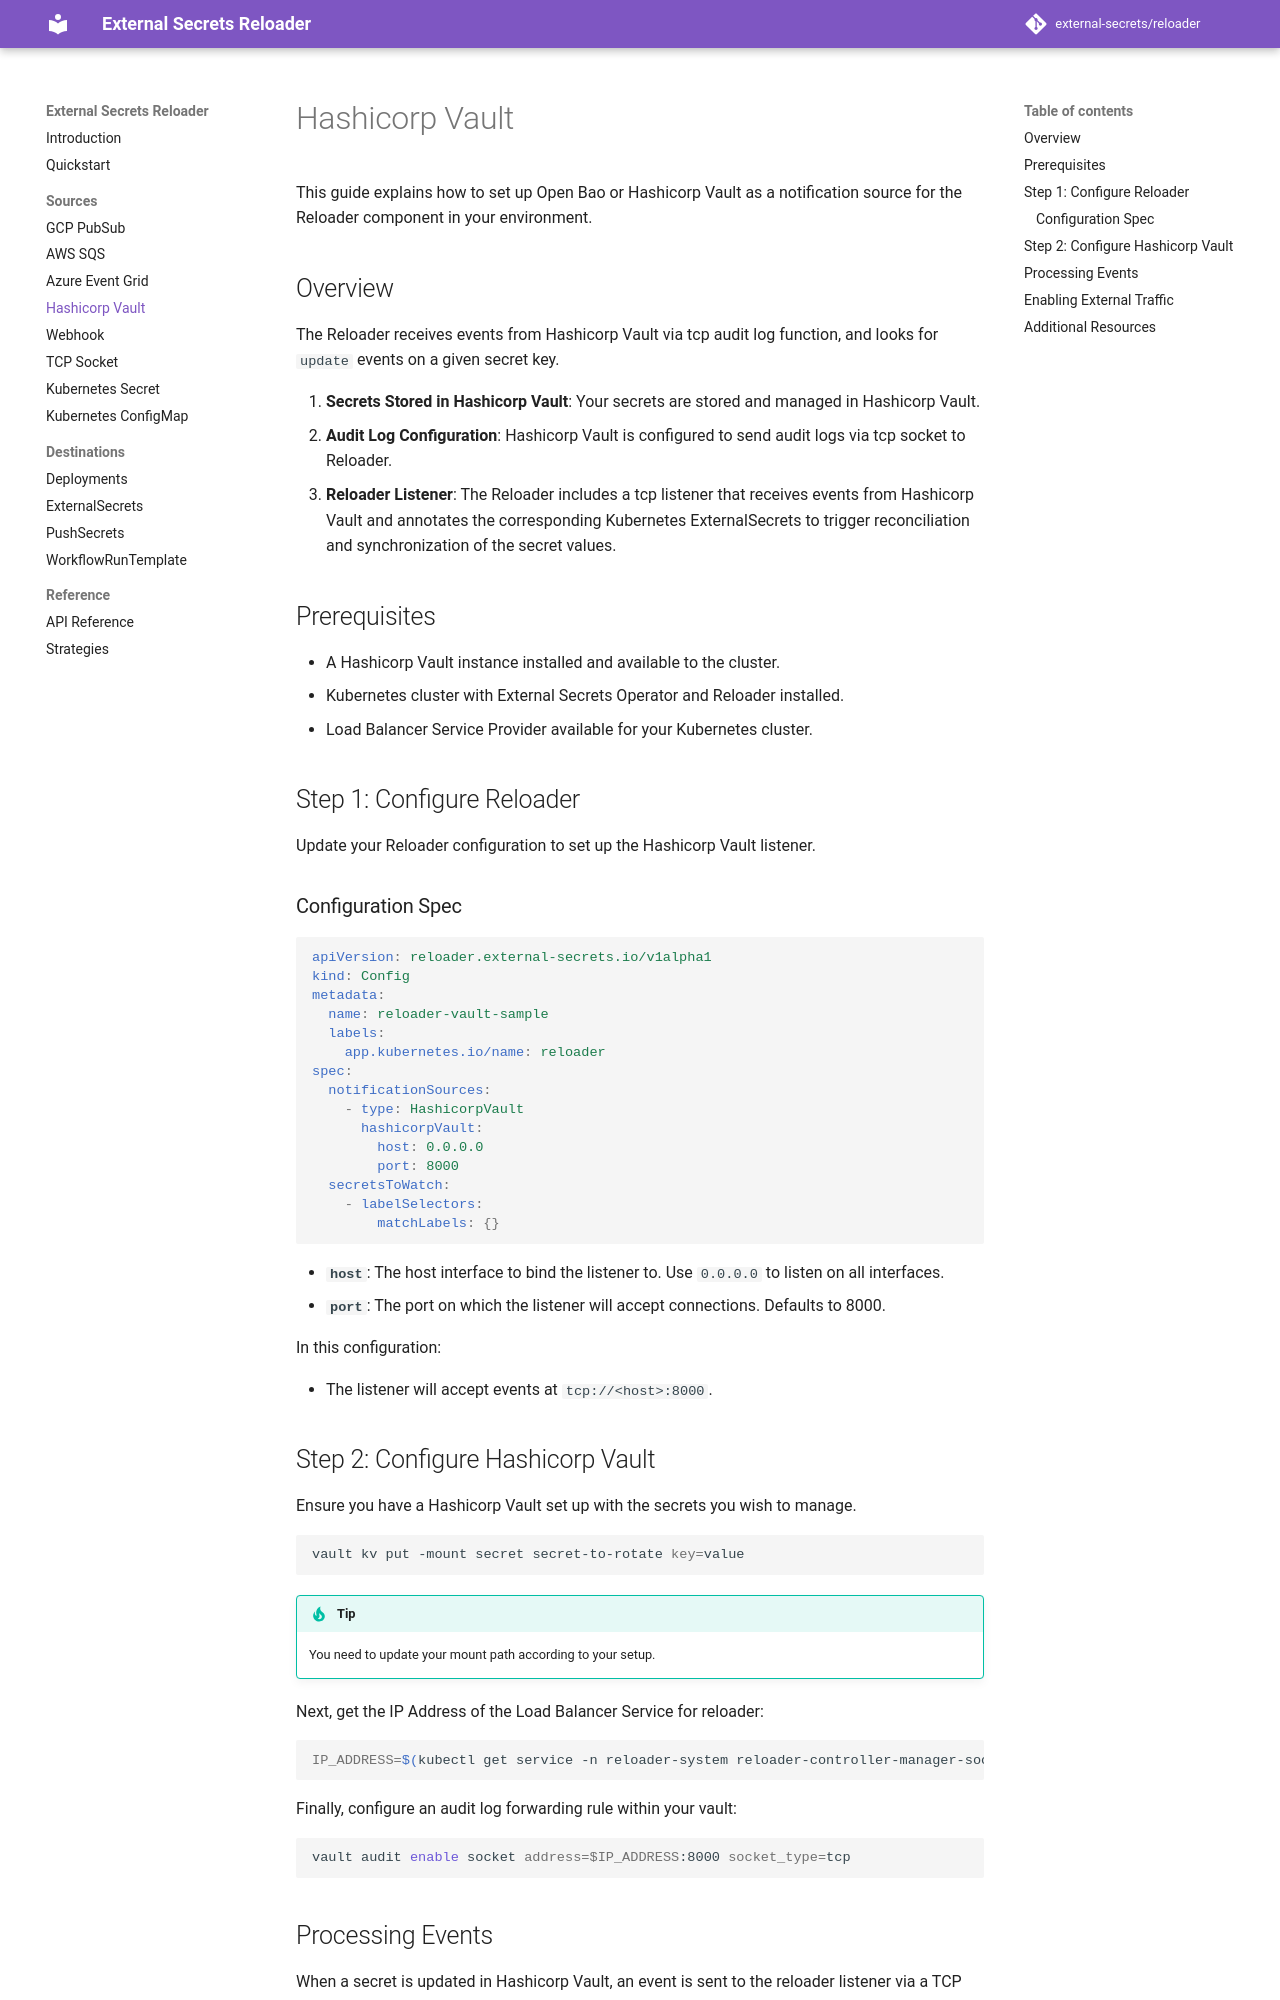

repository: Skarlso/reloader · page: sources/vault/index.html · generator: mkdocs

# Hashicorp Vault

This guide explains how to set up Open Bao or Hashicorp Vault as a notification source for the Reloader component in your environment.

## Overview

The Reloader receives events from Hashicorp Vault via tcp audit log function, and looks for `update` events on a given secret key.

1. **Secrets Stored in Hashicorp Vault**: Your secrets are stored and managed in Hashicorp Vault.
2. **Audit Log Configuration**: Hashicorp Vault is configured to send audit logs via tcp socket to Reloader.
3. **Reloader Listener**: The Reloader includes a tcp listener that receives events from Hashicorp Vault and annotates the corresponding Kubernetes ExternalSecrets to trigger reconciliation and synchronization of the secret values.

## Prerequisites

- A Hashicorp Vault instance installed and available to the cluster.
- Kubernetes cluster with External Secrets Operator and Reloader installed.
- Load Balancer Service Provider available for your Kubernetes cluster.

## Step 1: Configure Reloader

Update your Reloader configuration to set up the Hashicorp Vault listener.

### Configuration Spec

```yaml
apiVersion: reloader.external-secrets.io/v1alpha1
kind: Config
metadata:
  name: reloader-vault-sample
  labels:
    app.kubernetes.io/name: reloader
spec:
  notificationSources:
    - type: HashicorpVault
      hashicorpVault:
        host: 0.0.0.0
        port: 8000
  secretsToWatch:
    - labelSelectors:
        matchLabels: {}
```

- **`host`**: The host interface to bind the listener to. Use `0.0.0.0` to listen on all interfaces.
- **`port`**: The port on which the listener will accept connections. Defaults to 8000.

In this configuration:

- The listener will accept events at `tcp://<host>:8000`.

## Step 2: Configure Hashicorp Vault

Ensure you have a Hashicorp Vault set up with the secrets you wish to manage.

```bash
vault kv put -mount secret secret-to-rotate key=value
```

!!! tip
    You need to update your mount path according to your setup.

Next, get the IP Address of the Load Balancer Service for reloader:

```bash
IP_ADDRESS=$(kubectl get service -n reloader-system reloader-controller-manager-socket -o jsonpath='{.status.loadBalancer.ingress[0].ip}')
```

Finally, configure an audit log forwarding rule within your vault:

```bash
vault audit enable socket address=$IP_ADDRESS:8000 socket_type=tcp
```
